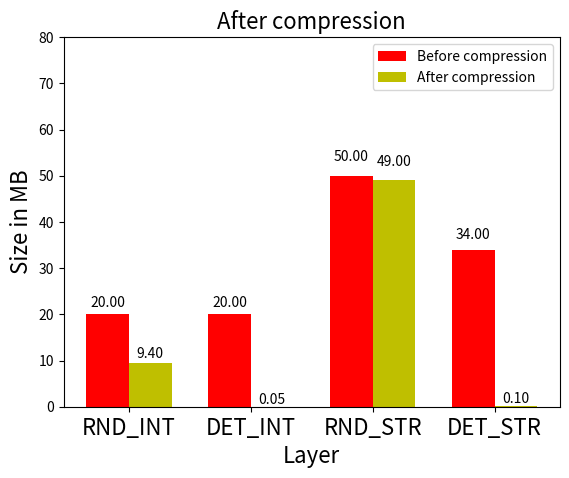

Recreate this plot in Python.
import numpy as np
import matplotlib.pyplot as plt

font = {
#'family' : 'serif',  
#        'color'  : 'darkred',  
#        'weight' : 'normal',  
        'size'   : 16,  
        }

N = 4
men_means = (20.0, 20.0, 50.0, 34.0)

ind = np.arange(N)  # the x locations for the groups
width = 0.35       # the width of the bars

fig, ax = plt.subplots()
rects1 = ax.bar(ind, men_means, width, color='r')

women_means = (9.4, 0.046, 49.0, 0.097)

rects2 = ax.bar(ind + width, women_means, width, color='y')


# add some text for labels, title and axes ticks
ax.set_xlabel('Layer', fontdict=font )
ax.set_ylabel('Size in MB', fontdict=font )

ax.set_title('After compression', fontdict=font )
ax.set_xticks(ind + width / 2)
ax.set_xticklabels(('RND_INT', 'DET_INT', 'RND_STR', 'DET_STR'),fontdict=font )

ax.legend((rects1[0], rects2[0]), ('Before compression', 'After compression'))


def autolabel(rects):
    """
    Attach a text label above each bar displaying its height
    """
    for rect in rects:
        height = rect.get_height()

        ax.text(rect.get_x() + rect.get_width()/2., 1.05*height,
                '%.2f' % height,
                ha='center', va='bottom')

autolabel(rects1)
autolabel(rects2)

plt.ylim(0,80)
#plt.xlim(-0.1, 3.5)


#plt.show()

fig.savefig('aftercompression.eps')
